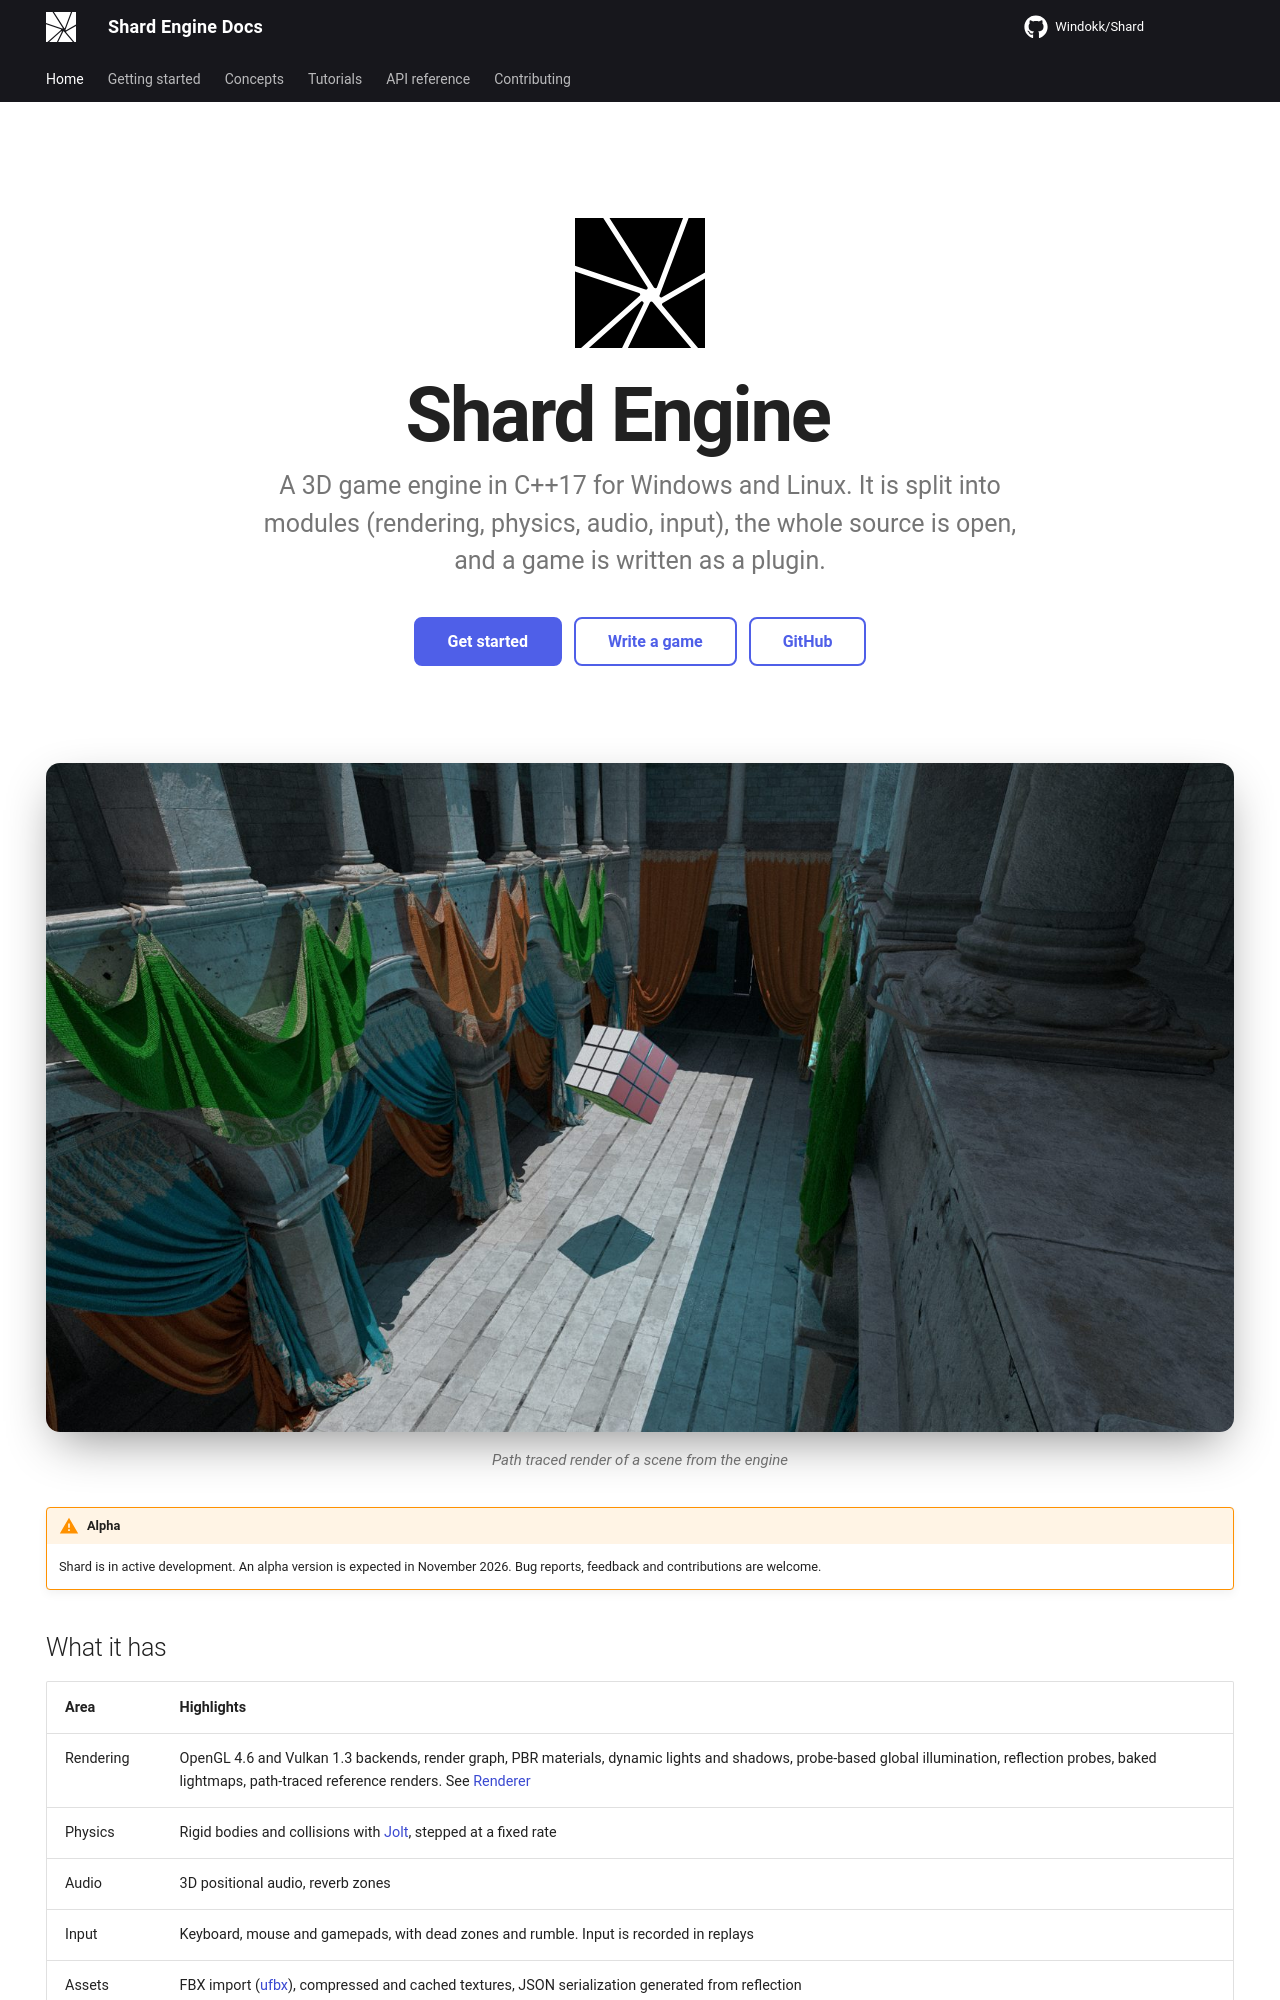

repository: Windokk/Shard · page: index.html · generator: mkdocs

---
title: Shard Engine
description: A 3D game engine in C++17 for Windows and Linux.
hide:
  - navigation
  - toc
---

<div class="shard-hero" markdown>

![Shard logo](images/logo-black.svg#only-light){ .shard-logo }
![Shard logo](images/logo-white.svg#only-dark){ .shard-logo }

# Shard Engine

<p class="shard-tagline" markdown>
A 3D game engine in C++17 for Windows and Linux. It is split into modules (rendering, physics, audio, input), the whole source is open, and a game is written as a plugin.
</p>

[Get started](getting-started.md){ .md-button .md-button--primary }
[Write a game](tutorials/write-a-game-with-the-sdk.md){ .md-button }
[GitHub](https://github.com/Windokk/Shard){ .md-button }

</div>

<figure class="shard-shot" markdown>
![The Sponza atrium with a Rubik's cube in the air, path traced](images/screenshot-render.jpg)
<figcaption>Path traced render of a scene from the engine</figcaption>
</figure>

!!! warning "Alpha"
    Shard is in active development. An alpha version is expected in November 2026. Bug reports, feedback and contributions are welcome.
